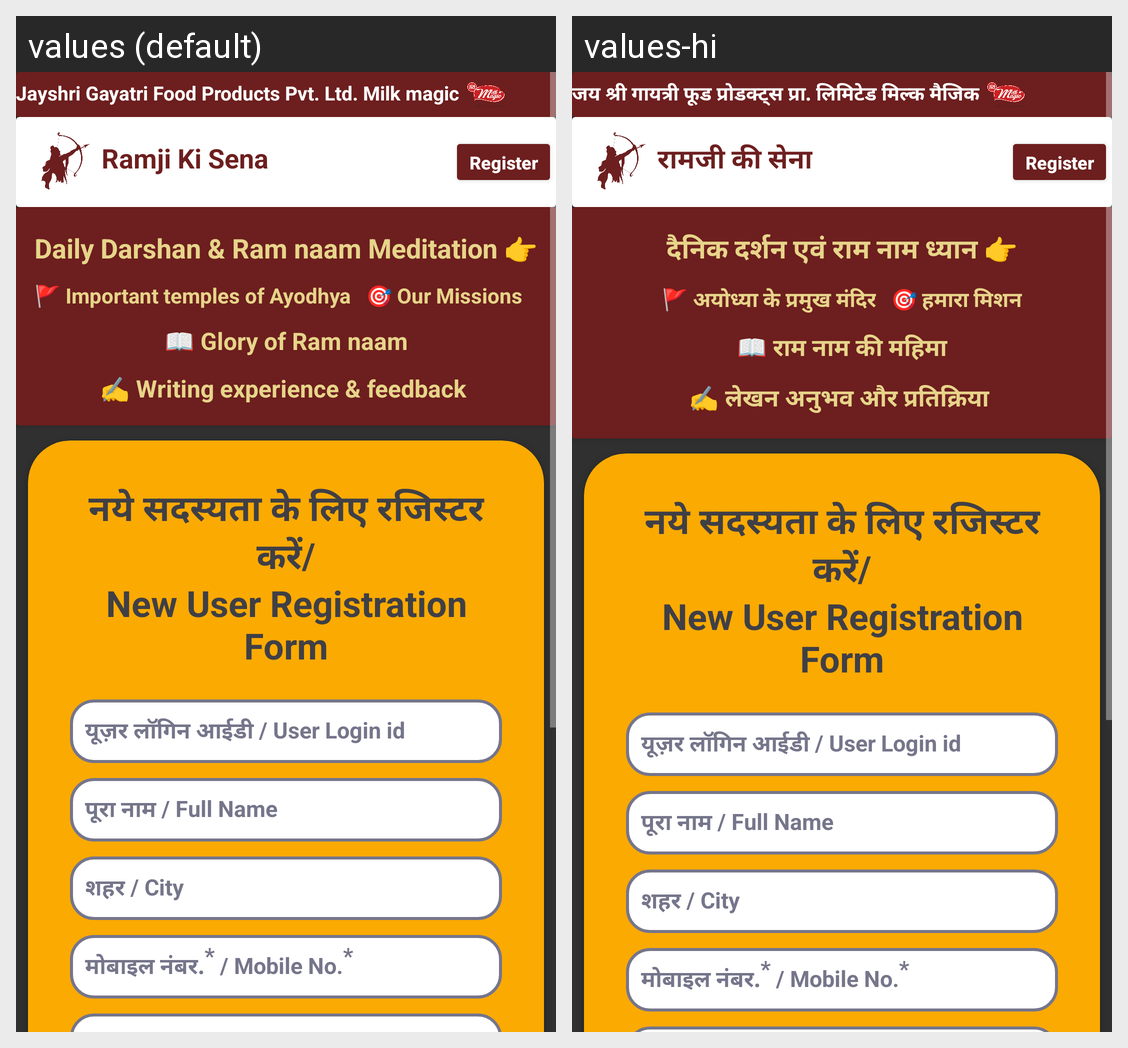

Strings drawn on this Android screen and how each of the app's shown locales translates them:
Android screen res/layout/activity_register.xml rendered under 2 locales, left to right: values (default), values-hi. Device: Nexus 5 (rendered at 1080×1920; each locale shown at half size, 540×960, under a caption strip naming it); theme Theme.RamjiKiSena.
Strings drawn on this screen, with the default value and each locale's value (text and hints the layout hard-codes, and strings that could not be matched under every locale, appear in the picture but are not listed):

sposor
  values: Jayshri Gayatri Food Products Pvt. Ltd. Milk magic
  values-hi: जय श्री गायत्री फूड प्रोडक्ट्स प्रा. लिमिटेड मिल्क मैजिक

app_name
  values: Ramji Ki Sena
  values-hi: रामजी की सेना

DailyDarshan
  values: Daily Darshan & Ram naam Meditation 👉
  values-hi: दैनिक दर्शन एवं राम नाम ध्यान 👉

Imp
  values: 🚩 Important temples of Ayodhya
  values-hi: 🚩 अयोध्या के प्रमुख मंदिर

missions
  values: 🎯 Our Missions
  values-hi: 🎯 हमारा मिशन

glory
  values: 📖 Glory of Ram naam
  values-hi: 📖 राम नाम की महिमा

write
  values: ✍️ Writing experience & feedback 
      
  values-hi: ✍️ लेखन अनुभव और प्रतिक्रिया 
      

Register
  values: नये सदस्यता के लिए रजिस्टर करें/
      New User Registration Form
  values-hi: नये सदस्यता के लिए रजिस्टर करें/
      New User Registration Form  [not translated; the default value is used]

userLoginId
  values: यूज़र लॉगिन आईडी / User Login id
  values-hi: यूज़र लॉगिन आईडी / User Login id  [not translated; the default value is used]

FullName
  values: पूरा नाम / Full Name
  values-hi: पूरा नाम / Full Name  [not translated; the default value is used]

City
  values: शहर / City
  values-hi: शहर / City  [not translated; the default value is used]

MobHint
  values: मोबाइल नंबर.* / Mobile No.*
  values-hi: मोबाइल नंबर.* / Mobile No.*  [not translated; the default value is used]
